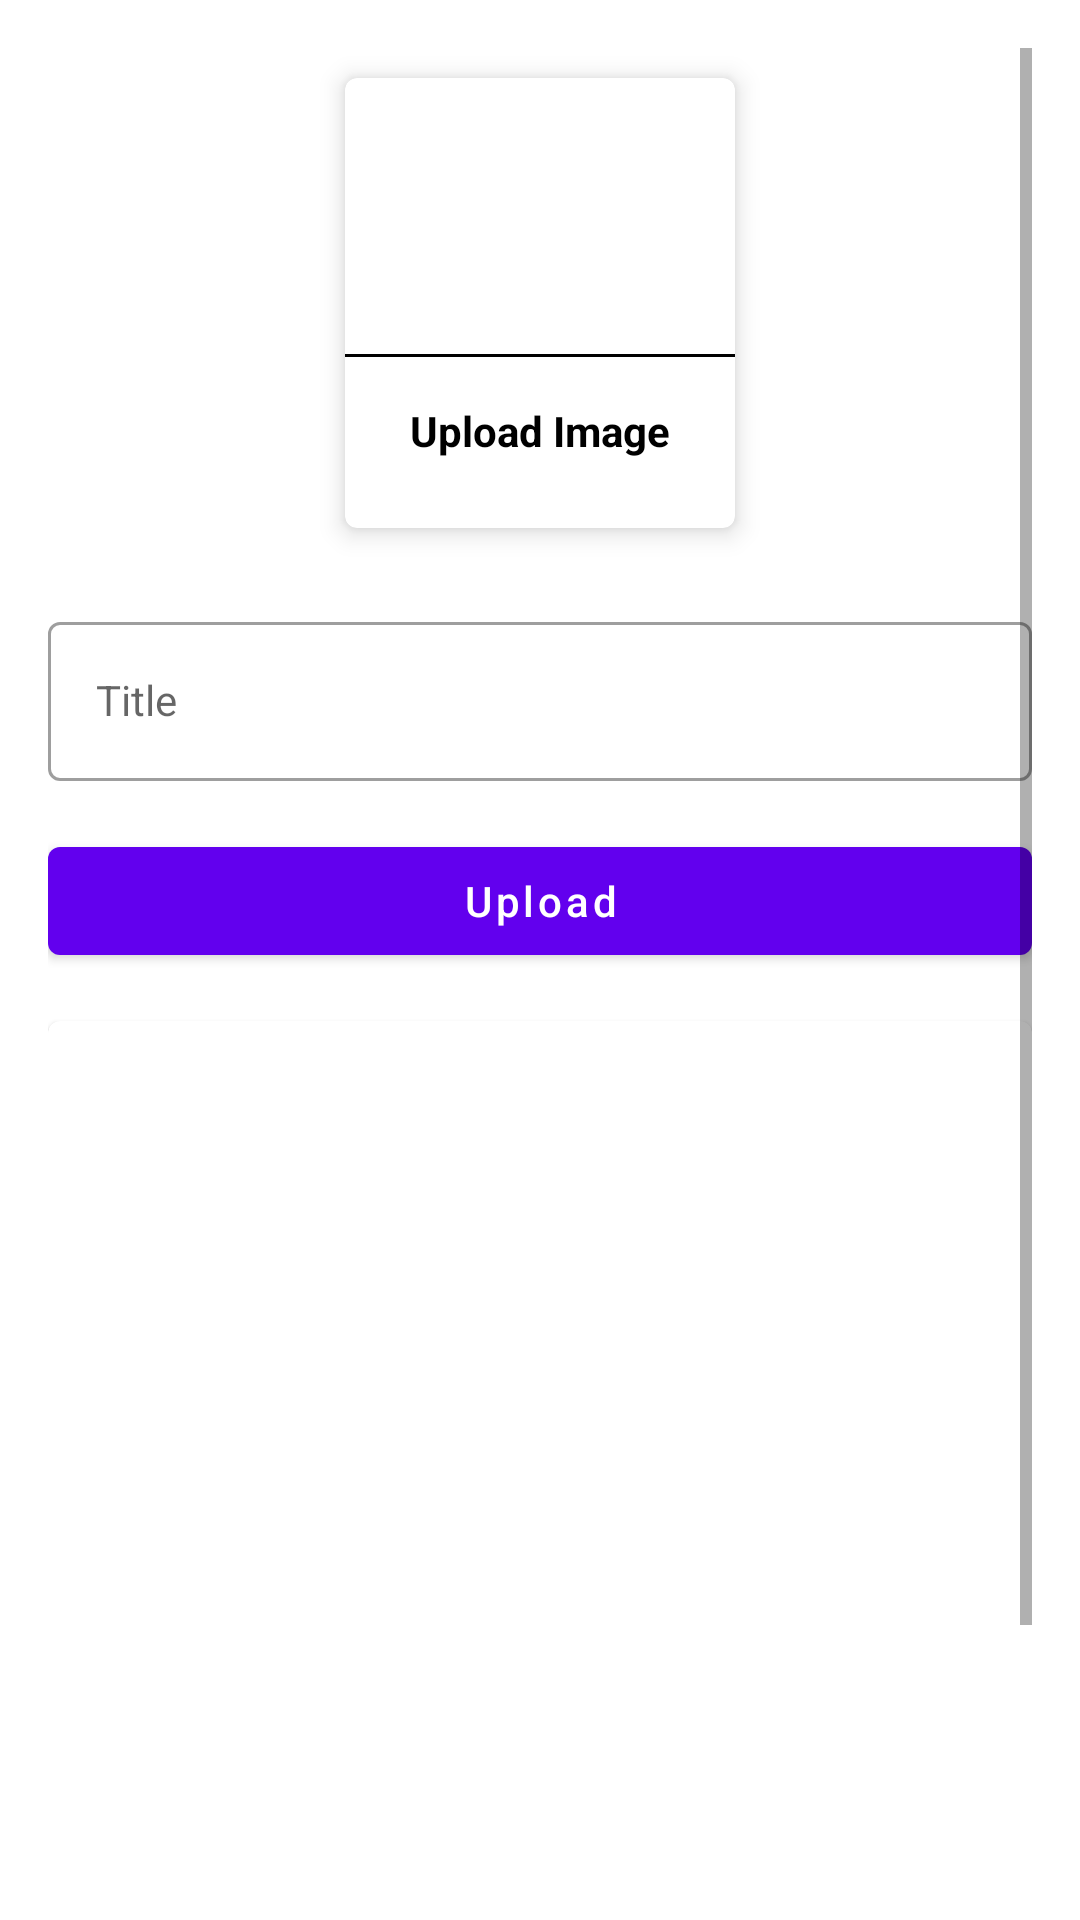

The Android layout XML behind this screen, and the referenced resources:
<!-- AndroidManifest.xml: application theme Theme.SchoolAdminApp -->
<!-- res/layout/activity_upload_notice.xml -->
<?xml version="1.0" encoding="utf-8"?>
<ScrollView xmlns:android="http://schemas.android.com/apk/res/android"
    xmlns:app="http://schemas.android.com/apk/res-auto"
    xmlns:tools="http://schemas.android.com/tools"
    android:layout_width="match_parent"
    android:layout_height="match_parent"
    android:padding="16dp"
    tools:context=".faculty.notice.Upload_Notice">

    <LinearLayout
        android:layout_width="match_parent"
        android:layout_height="match_parent"
        android:orientation="vertical">


        <com.google.android.material.card.MaterialCardView
            android:layout_width="130dp"
            android:layout_height="150dp"
            android:layout_margin="10dp"
            android:layout_gravity="center"
            android:id="@+id/addImage"
            app:cardElevation="5dp">
            <LinearLayout
                android:layout_width="match_parent"
                android:layout_height="match_parent"
                android:orientation="vertical"
                android:gravity="center">
                <ImageView
                    android:layout_width="64dp"
                    android:layout_height="64dp"
                    android:background="@drawable/color_red"
                    android:src="@drawable/ic_baseline_add_photo_alternate_24"
                    android:padding="15dp"/>
                <View
                    android:layout_width="match_parent"
                    android:layout_height="1dp"
                    android:background="@color/textColor"
                    android:layout_marginTop="10dp"/>
                <TextView
                    android:layout_width="wrap_content"
                    android:layout_height="wrap_content"
                    android:text="Upload Image"
                    android:textStyle="bold"
                    android:padding="5dp"
                    android:layout_marginTop="10dp"
                    android:textColor="@color/textColor"/>
            </LinearLayout>
        </com.google.android.material.card.MaterialCardView>

        <com.google.android.material.textfield.TextInputLayout
            style="@style/Widget.MaterialComponents.TextInputLayout.OutlinedBox"
            android:layout_marginTop="16dp"
            android:layout_width="match_parent"
            android:layout_height="match_parent">

            <com.google.android.material.textfield.TextInputEditText
                android:id="@+id/noticeTitle"
                style="@style/Widget.MaterialComponents.TextInputLayout.OutlinedBox"
                android:layout_width="match_parent"
                android:layout_height="wrap_content"
                android:hint="Title"
                android:textColor="@color/white" />
        </com.google.android.material.textfield.TextInputLayout>


        <com.google.android.material.button.MaterialButton
            android:layout_width="match_parent"
            android:layout_height="wrap_content"
            android:text="@string/upload"
            android:layout_marginTop="16dp"
            android:textAllCaps="false"
            android:id="@+id/UploadNoticeBtn"/>

        <com.google.android.material.card.MaterialCardView
            android:layout_width="match_parent"
            android:layout_marginTop="16dp"
            android:layout_height="400dp">
            <ImageView
                android:layout_width="match_parent"
                android:layout_height="match_parent"
                android:scaleType="centerCrop"
                android:id="@+id/NoticeImageView"/>
        </com.google.android.material.card.MaterialCardView>





    </LinearLayout>


</ScrollView>
<!-- resources referenced by this layout -->
<resources>
  <color name="textColor">#FF000000</color>
  <color name="white">#FFFFFFFF</color>
  <string name="upload">Upload</string>
  <style name="Theme.SchoolAdminApp" parent="Theme.MaterialComponents.DayNight.NoActionBar">
          
          <item name="colorPrimary">@color/purple_500</item>
          <item name="colorPrimaryVariant">@color/purple_700</item>
          <item name="colorOnPrimary">@color/white</item>
          
          <item name="colorSecondary">@color/teal_200</item>
          <item name="colorSecondaryVariant">@color/teal_700</item>
          <item name="colorOnSecondary">@color/black</item>
          
          <item name="android:statusBarColor">?attr/colorPrimaryVariant</item>
          
      </style>
  <color name="purple_500">#FF6200EE</color>
  <color name="purple_700">#FF3700B3</color>
  <color name="teal_200">#FF03DAC5</color>
  <color name="teal_700">#FF018786</color>
  <color name="black">#FF000000</color>
</resources>
